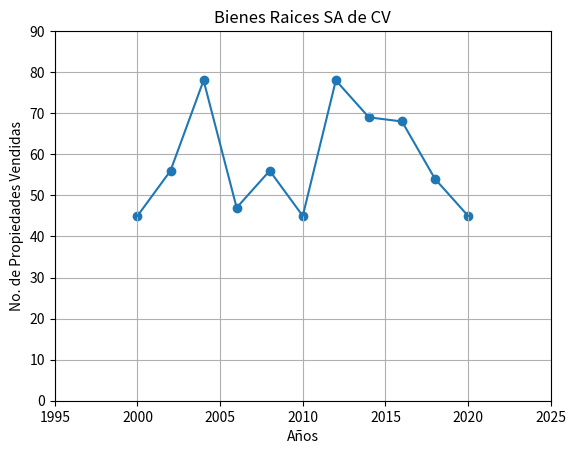

Generate this figure with matplotlib:
#Ventas Inmobiliaria (entre 2000,2020)
import matplotlib.pyplot as mpl
import numpy as np
mpl.close("all")

ventas = np.array(([45,56,78,47,56,45,78,69,68,54,45]))
years  = np.linspace(2000,2020,11)

mpl.figure(1)
mpl.title("Bienes Raices SA de CV")
mpl.grid()
mpl.xlim(1995,2025)
mpl.ylim(0,90)
mpl.xlabel("Años")
mpl.ylabel("No. de Propiedades Vendidas")
mpl.plot(years,ventas)
mpl.scatter(years,ventas)